Run: headless pygame with SDL's dummy video driver; simulated clock (each Clock.tick advances the game by its frame time, no real sleeping); random seed 0; keys injected as events and as key.get_pressed() state; no mouse input.
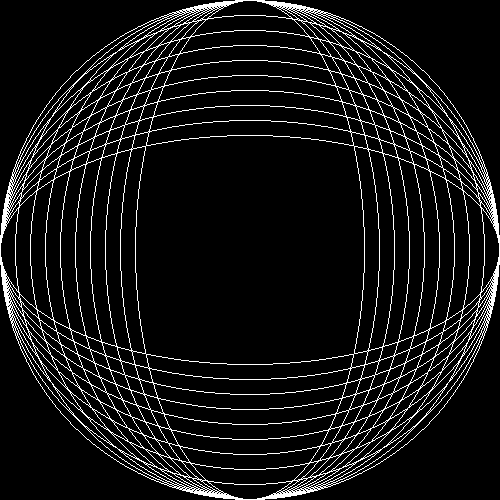
Frame 1 of 4 · flips 1–60 · no input
Frame 2 of 4 · flips 61–180 · tapped SPACE, RETURN · held RIGHT (→), D · screen unchanged from frame 1, image omitted
Frame 3 of 4 · flips 181–300 · held DOWN (↓), S · screen unchanged from frame 2, image omitted
Frame 4 of 4 · flips 301–420 · held LEFT (←), A, UP (↑), W · screen unchanged from frame 3, image omitted

The pygame program that drew these frames:

import pygame
j = 0
i = 0
color = (255, 255, 255)

pygame.init()
sc = pygame.display.set_mode((500,500))
running = True
while running:
    for event in pygame.event.get():
        if event.type == pygame.QUIT:
            exit()        
    for i in range(10):
        pygame.draw.ellipse(sc,color,(i * 15, 0, 500 - i * 30, 500), 1)
    for j in range(10):
        pygame.draw.ellipse(sc,color,(0, j * 15, 500, 500 - j * 30,), 1)
        pygame.display.update()
